Image classification data set "processed" (Devaguru11/kidney-stone-cnn on GitHub). Class labels (4): cyst, normal, stone, tumour.

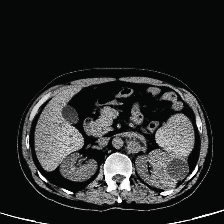
Label: cyst

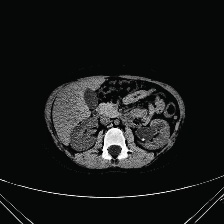
Label: stone

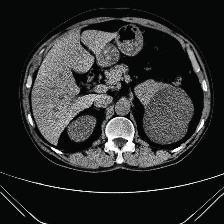
Label: cyst

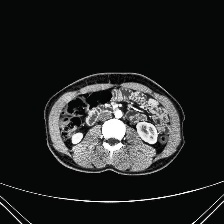
Label: normal

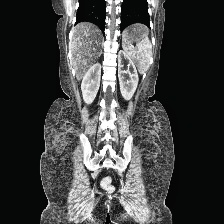
Label: normal

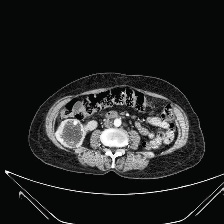
Label: tumour
